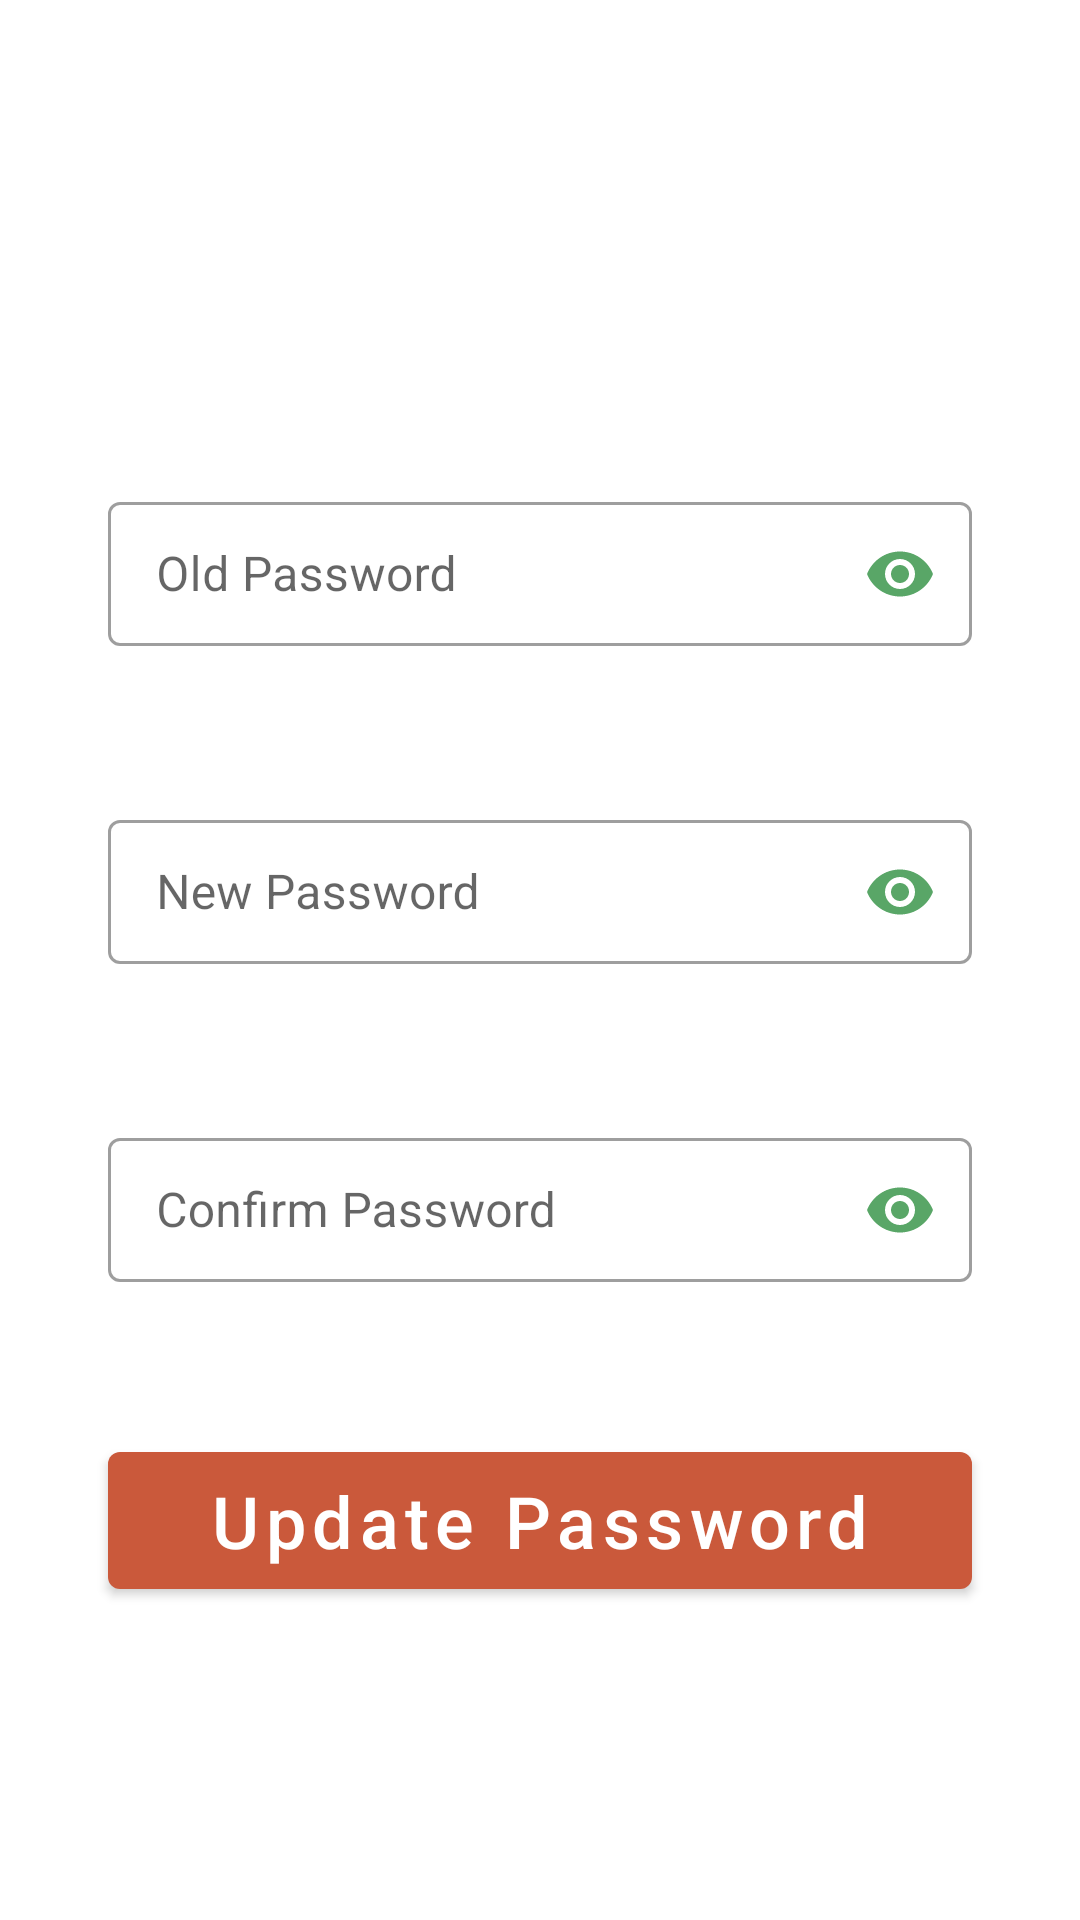

The Android layout XML behind this screen, and the referenced resources:
<!-- AndroidManifest.xml: application theme AppTheme -->
<!-- res/layout/activity_password.xml -->
<?xml version="1.0" encoding="utf-8"?>
<androidx.constraintlayout.widget.ConstraintLayout xmlns:android="http://schemas.android.com/apk/res/android"
    xmlns:app="http://schemas.android.com/apk/res-auto"
    xmlns:tools="http://schemas.android.com/tools"
    android:layout_width="match_parent"
    android:layout_height="match_parent"
    tools:context=".PasswordActivity">

    <ProgressBar
        android:id="@+id/progressbar"
        android:layout_width="wrap_content"
        android:layout_height="wrap_content"
        android:indeterminate="true"
        android:visibility="invisible"
        app:layout_constraintEnd_toEndOf="parent"
        app:layout_constraintStart_toStartOf="parent"
        app:layout_constraintTop_toBottomOf="@id/update" />


    <androidx.constraintlayout.widget.Guideline
        android:id="@+id/guide_1"
        android:layout_width="wrap_content"
        android:layout_height="wrap_content"
        android:orientation="horizontal"
        app:layout_constraintGuide_percent="0.25" />

    <androidx.constraintlayout.widget.Guideline
        android:id="@+id/guide_2"
        android:layout_width="wrap_content"
        android:layout_height="wrap_content"
        android:orientation="vertical"
        app:layout_constraintGuide_percent="0.10" />

    <com.google.android.material.button.MaterialButton

        android:id="@+id/update"
        style="@style/button"
        android:layout_width="0dp"
        android:layout_height="0dp"
        android:layout_marginTop="25dp"
        android:text="@string/e_update_password"
        android:textAllCaps="false"
        android:textSize="24sp"

        app:layout_constraintDimensionRatio="W, 2:10"
        app:layout_constraintLeft_toRightOf="@id/guide_2"
        app:layout_constraintTop_toBottomOf="@id/layout_confirm_pass"
        app:layout_constraintWidth_percent="0.8" />

    <com.google.android.material.textfield.TextInputLayout
        android:id="@+id/layout_new_pass"
        style="@style/Widget.MaterialComponents.TextInputLayout.OutlinedBox.Dense"
        android:layout_width="0dp"
        android:layout_height="wrap_content"
        android:layout_marginTop="25dp"
        app:errorEnabled="true"
        app:errorTextAppearance="@style/ErrorText"
        app:hintTextAppearance="@style/HintText"
        app:layout_constraintLeft_toRightOf="@id/guide_2"
        app:layout_constraintTop_toBottomOf="@id/layout_old_pass"
        app:layout_constraintWidth_percent="0.8"
        app:passwordToggleEnabled="true"
        app:passwordToggleTint="@color/green">

        <com.google.android.material.textfield.TextInputEditText
            android:id="@+id/new_pass"
            android:layout_width="match_parent"
            android:layout_height="match_parent"
            android:hint="@string/e_new_password"

            android:inputType="textPassword" />

    </com.google.android.material.textfield.TextInputLayout>


    <com.google.android.material.textfield.TextInputLayout
        android:id="@+id/layout_confirm_pass"
        style="@style/Widget.MaterialComponents.TextInputLayout.OutlinedBox.Dense"
        android:layout_width="0dp"
        android:layout_height="wrap_content"
        android:layout_marginTop="25dp"

        app:errorEnabled="true"
        app:errorTextAppearance="@style/ErrorText"
        app:hintTextAppearance="@style/HintText"
        app:layout_constraintLeft_toRightOf="@id/guide_2"
        app:layout_constraintTop_toBottomOf="@id/layout_new_pass"
        app:layout_constraintWidth_percent="0.8"
        app:passwordToggleEnabled="true"
        app:passwordToggleTint="@color/green">

        <com.google.android.material.textfield.TextInputEditText
            android:id="@+id/confirm_pass"
            android:layout_width="match_parent"
            android:layout_height="match_parent"
            android:hint="@string/e_confirm_password"
            android:inputType="textPassword"

            android:maxLines="1" />

    </com.google.android.material.textfield.TextInputLayout>

    <com.google.android.material.textfield.TextInputLayout
        android:id="@+id/layout_old_pass"
        style="@style/Widget.MaterialComponents.TextInputLayout.OutlinedBox.Dense"
        android:layout_width="0dp"
        android:layout_height="wrap_content"
        app:errorEnabled="true"
        app:errorTextAppearance="@style/ErrorText"
        app:hintTextAppearance="@style/HintText"
        app:layout_constraintLeft_toRightOf="@id/guide_2"
        app:layout_constraintTop_toBottomOf="@id/guide_1"
        app:layout_constraintWidth_percent="0.8"
        app:passwordToggleEnabled="true"
        app:passwordToggleTint="@color/green">

        <com.google.android.material.textfield.TextInputEditText
            android:id="@+id/old_pass"
            android:layout_width="match_parent"
            android:layout_height="match_parent"
            android:hint="@string/e_old_password"

            android:inputType="textPassword" />

    </com.google.android.material.textfield.TextInputLayout>
</androidx.constraintlayout.widget.ConstraintLayout>
<!-- resources referenced by this layout -->
<resources>
  <color name="green">#59A667</color>
  <string name="e_confirm_password">Confirm Password</string>
  <string name="e_new_password">New Password</string>
  <string name="e_old_password">Old Password</string>
  <string name="e_update_password">Update Password</string>
  <style name="ErrorText" parent="TextAppearance.Design.Error">
          <item name="android:textSize">16sp</item>
          <item name="android:textColor">@color/red</item>
      </style>
  <style name="HintText" parent="TextAppearance.Design.Hint">
          <item name="android:textSize">16sp</item>
          <item name="android:textColor">@color/green</item>
      </style>
  <style name="button" parent="Widget.MaterialComponents.Button">
          <item name="backgroundTint">@color/red</item>
  
      </style>
  <style name="AppTheme" parent="Theme.MaterialComponents.Light.NoActionBar">
          
          <item name="colorPrimary">@color/colorPrimary</item>
  
          <item name="colorPrimaryDark">@color/colorPrimaryDark</item>
          <item name="colorAccent">@color/colorAccent</item>
      </style>
  <color name="red">#CA593B</color>
  <color name="colorPrimary">#0D47A1</color>
  <color name="colorPrimaryDark">#00574B</color>
  <color name="colorAccent">#941321</color>
</resources>
